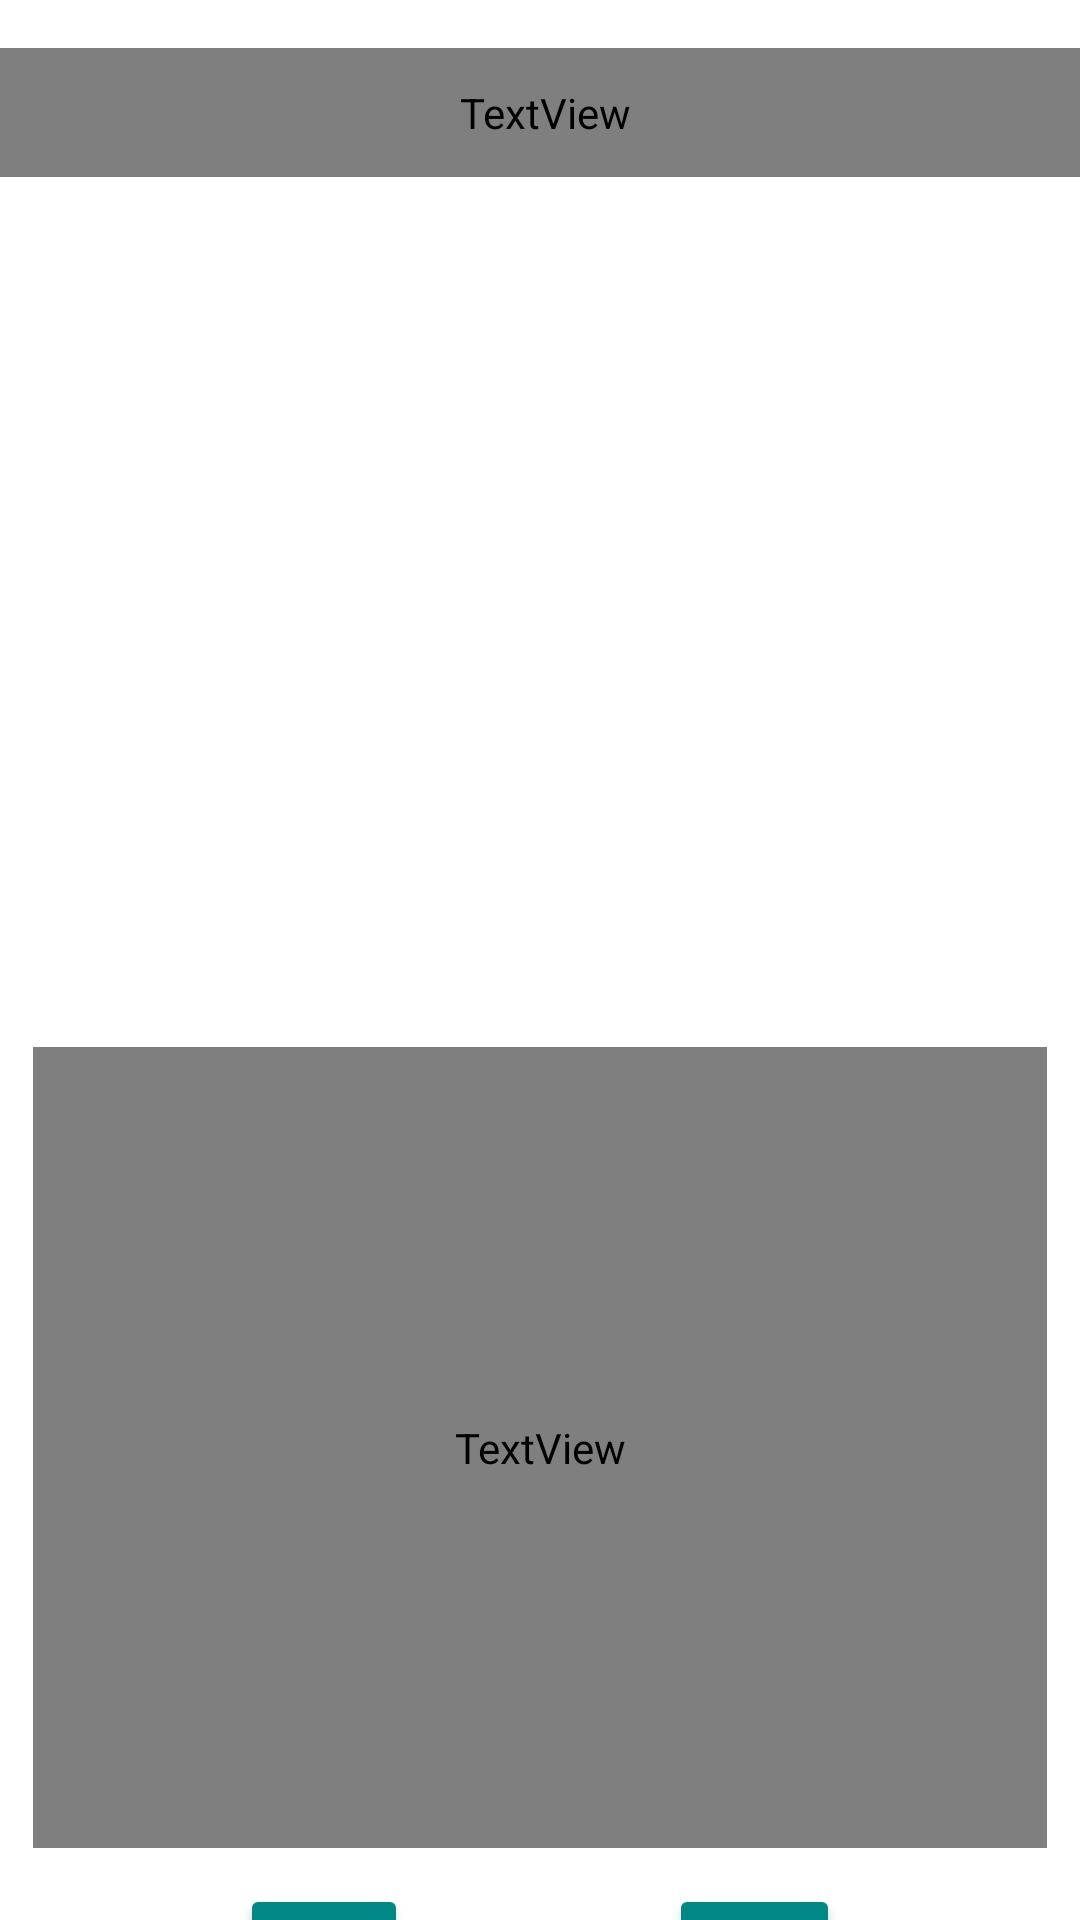

Android layout source for this screen:
<!-- AndroidManifest.xml: application theme Theme.PeliculasPDM -->
<!-- res/layout/activity_valorar_pelicula.xml -->
<?xml version="1.0" encoding="utf-8"?>
<androidx.constraintlayout.widget.ConstraintLayout xmlns:android="http://schemas.android.com/apk/res/android"
    xmlns:app="http://schemas.android.com/apk/res-auto"
    xmlns:tools="http://schemas.android.com/tools"
    android:layout_width="match_parent"
    android:layout_height="match_parent"
    tools:context=".ValorarPelicula">

    <TextView
        android:id="@+id/titulo"
        android:layout_width="372dp"
        android:layout_height="43dp"
        android:layout_marginTop="16dp"
        android:fontFamily="@font/catamaran_medium"
        android:gravity="center"
        android:text="@string/titulocarrusel"
        android:textColor="@color/black"
        android:textSize="24sp"
        app:layout_constraintEnd_toEndOf="parent"
        app:layout_constraintHorizontal_bias="0.41"
        app:layout_constraintStart_toStartOf="parent"
        app:layout_constraintTop_toTopOf="parent" />

    <ImageView
        android:id="@+id/posterPeli"
        android:layout_width="209dp"
        android:layout_height="258dp"
        android:layout_marginTop="20dp"
        app:layout_constraintEnd_toEndOf="parent"
        app:layout_constraintStart_toStartOf="parent"
        app:layout_constraintTop_toBottomOf="@+id/titulo"
        tools:srcCompat="@tools:sample/avatars" />

    <TextView
        android:id="@+id/sinopsis"
        android:layout_width="338dp"
        android:layout_height="267dp"
        android:layout_marginStart="32dp"
        android:layout_marginLeft="32dp"
        android:layout_marginTop="12dp"
        android:layout_marginEnd="32dp"
        android:layout_marginRight="32dp"
        android:fontFamily="@font/catamaran_medium"
        android:gravity="center_horizontal"
        android:text="@string/titulocarrusel"
        android:textColor="@color/black"
        android:textSize="14sp"
        app:layout_constraintEnd_toEndOf="parent"
        app:layout_constraintStart_toStartOf="parent"
        app:layout_constraintTop_toBottomOf="@+id/posterPeli" />

    <Button
        android:id="@+id/botonMG"
        android:layout_width="57dp"
        android:layout_height="64dp"
        android:layout_marginTop="12dp"
        android:layout_marginEnd="80dp"
        android:layout_marginRight="80dp"
        android:gravity="center"
        android:onClick="valoracionPelicula"
        app:backgroundTint="@color/teal_700"
        app:icon="@drawable/thumbup"
        app:layout_constraintEnd_toEndOf="parent"
        app:layout_constraintTop_toBottomOf="@+id/sinopsis" />

    <Button
        android:id="@+id/button17"
        android:layout_width="56dp"
        android:layout_height="64dp"
        android:layout_marginStart="80dp"
        android:layout_marginLeft="80dp"
        android:layout_marginTop="12dp"
        android:onClick="valoracionPelicula"
        app:backgroundTint="@color/teal_700"
        app:icon="@drawable/thumbdown"
        app:layout_constraintStart_toStartOf="parent"
        app:layout_constraintTop_toBottomOf="@+id/sinopsis" />
</androidx.constraintlayout.widget.ConstraintLayout>
<!-- resources referenced by this layout -->
<resources>
  <!-- drawable thumbdown: png bitmap (drawable-hdpi, 476 bytes) -->
  <!-- drawable thumbup: png bitmap (drawable-hdpi, 446 bytes) -->
  <string name="titulocarrusel">Our recommendation for you</string>
  <style name="Theme.PeliculasPDM" parent="Theme.MaterialComponents.DayNight.DarkActionBar">
          
          <item name="colorPrimary">@color/purple_500</item>
          <item name="colorPrimaryVariant">@color/purple_700</item>
          <item name="colorOnPrimary">@color/white</item>
          
          <item name="colorSecondary">@color/teal_200</item>
          <item name="colorSecondaryVariant">@color/teal_700</item>
          <item name="colorOnSecondary">@color/black</item>
          
          <item name="android:statusBarColor" tools:targetApi="l">?attr/colorPrimaryVariant</item>
          
      </style>
  <!-- not gathered from this repository: default colours our renderer supplied (Android Studio template values) -->
  <color name="purple_500">#FF6200EE</color>
  <color name="purple_700">#FF3700B3</color>
  <color name="teal_200">#FF03DAC5</color>
  <color name="teal_700">#FF018786</color>
  <color name="black">#FF000000</color>
  <color name="white">#FFFFFFFF</color>
</resources>
